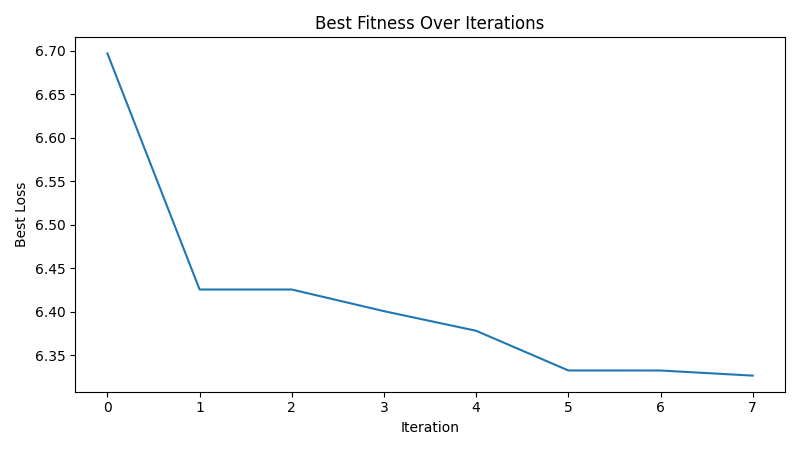

Data behind this chart, as committed beside it:
iteration, best_loss
1, 6.697
2, 6.425
3, 6.425
4, 6.4
5, 6.378
6, 6.332
7, 6.332
8, 6.326
